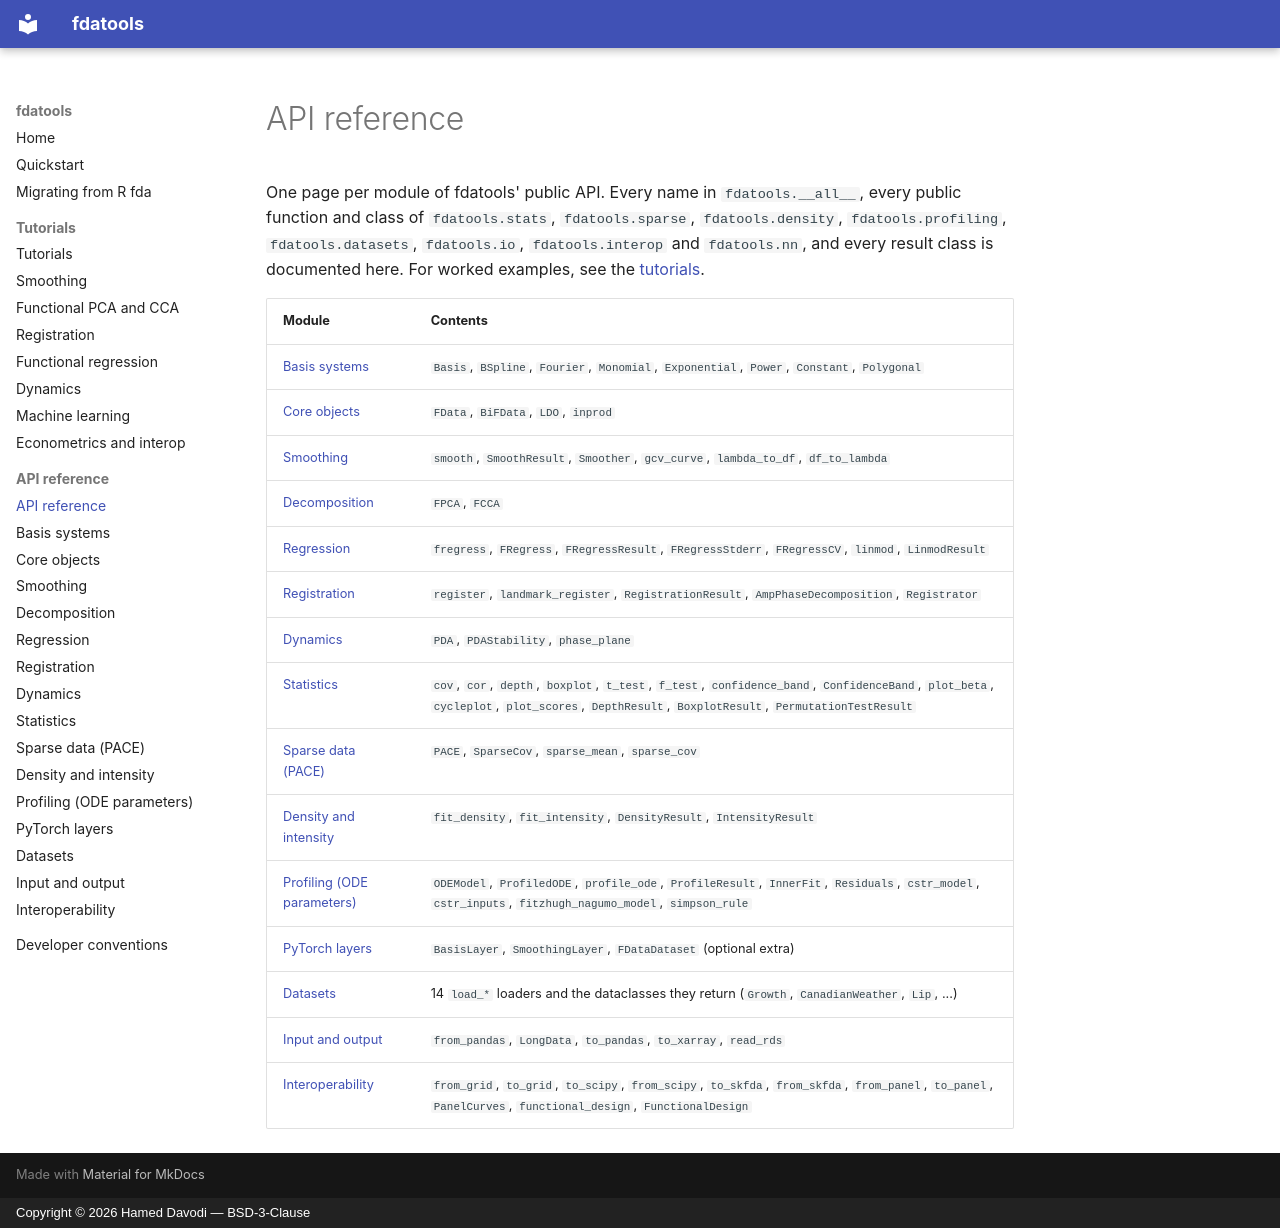

repository: hameddavodi/fdatools · page: api/index.html · generator: mkdocs · copyright: Copyright © 2026 Hamed Davodi — BSD-3-Clause

# API reference

One page per module of fdatools' public API. Every name in `fdatools.__all__`, every
public function and class of `fdatools.stats`, `fdatools.sparse`, `fdatools.density`,
`fdatools.profiling`, `fdatools.datasets`, `fdatools.io`, `fdatools.interop` and `fdatools.nn`, and every result class is documented here. For worked examples,
see the [tutorials](../tutorials/index.md).

| Module | Contents |
|---|---|
| [Basis systems](basis.md) | `Basis`, `BSpline`, `Fourier`, `Monomial`, `Exponential`, `Power`, `Constant`, `Polygonal` |
| [Core objects](core.md) | `FData`, `BiFData`, `LDO`, `inprod` |
| [Smoothing](smoothing.md) | `smooth`, `SmoothResult`, `Smoother`, `gcv_curve`, `lambda_to_df`, `df_to_lambda` |
| [Decomposition](decomposition.md) | `FPCA`, `FCCA` |
| [Regression](regression.md) | `fregress`, `FRegress`, `FRegressResult`, `FRegressStderr`, `FRegressCV`, `linmod`, `LinmodResult` |
| [Registration](registration.md) | `register`, `landmark_register`, `RegistrationResult`, `AmpPhaseDecomposition`, `Registrator` |
| [Dynamics](dynamics.md) | `PDA`, `PDAStability`, `phase_plane` |
| [Statistics](stats.md) | `cov`, `cor`, `depth`, `boxplot`, `t_test`, `f_test`, `confidence_band`, `ConfidenceBand`, `plot_beta`, `cycleplot`, `plot_scores`, `DepthResult`, `BoxplotResult`, `PermutationTestResult` |
| [Sparse data (PACE)](sparse.md) | `PACE`, `SparseCov`, `sparse_mean`, `sparse_cov` |
| [Density and intensity](density.md) | `fit_density`, `fit_intensity`, `DensityResult`, `IntensityResult` |
| [Profiling (ODE parameters)](profiling.md) | `ODEModel`, `ProfiledODE`, `profile_ode`, `ProfileResult`, `InnerFit`, `Residuals`, `cstr_model`, `cstr_inputs`, `fitzhugh_nagumo_model`, `simpson_rule` |
| [PyTorch layers](nn.md) | `BasisLayer`, `SmoothingLayer`, `FDataDataset` (optional extra) |
| [Datasets](datasets.md) | 14 `load_*` loaders and the dataclasses they return (`Growth`, `CanadianWeather`, `Lip`, ...) |
| [Input and output](io.md) | `from_pandas`, `LongData`, `to_pandas`, `to_xarray`, `read_rds` |
| [Interoperability](interop.md) | `from_grid`, `to_grid`, `to_scipy`, `from_scipy`, `to_skfda`, `from_skfda`, `from_panel`, `to_panel`, `PanelCurves`, `functional_design`, `FunctionalDesign` |
